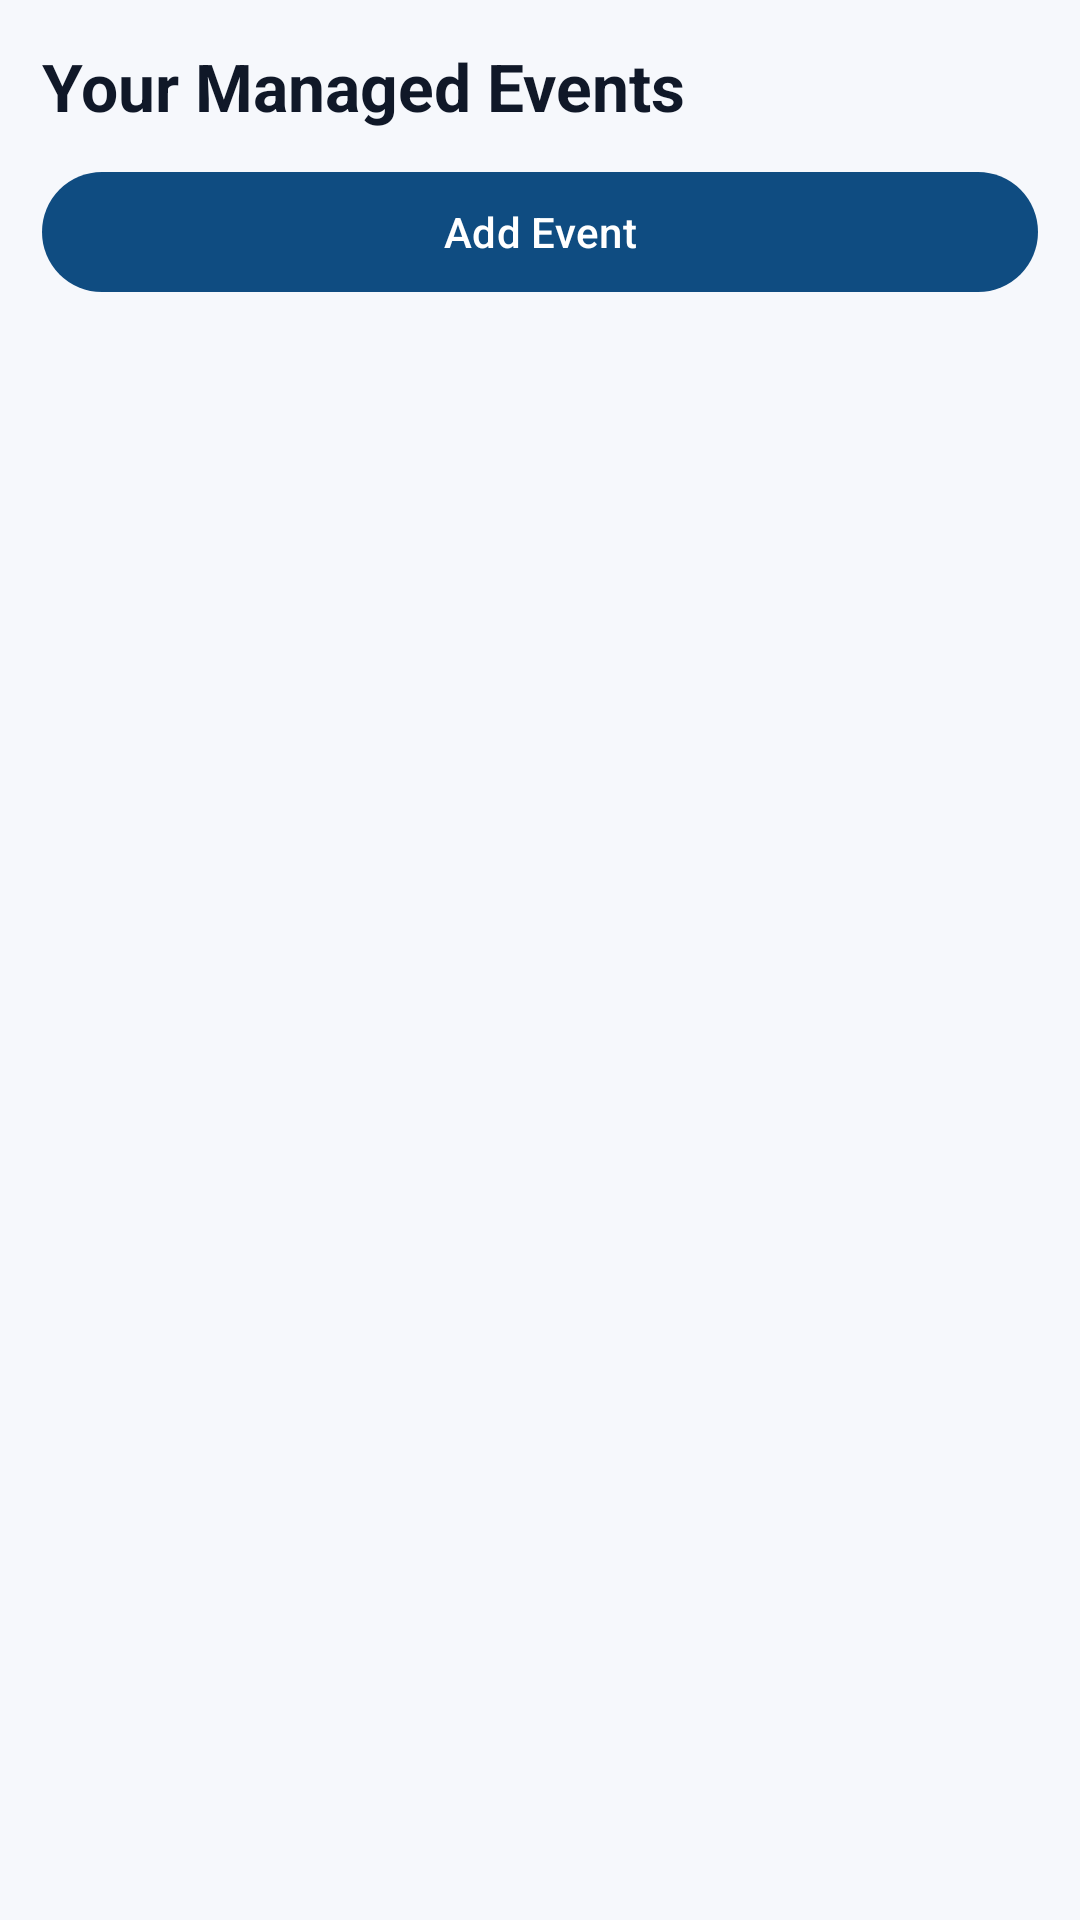

Produce the Android XML layout that renders to this screen, including the resource entries it uses.
<!-- AndroidManifest.xml: application theme Theme.TicketReservationApp -->
<!-- res/layout/activity_manage_events.xml -->
<?xml version="1.0" encoding="utf-8"?>
<LinearLayout xmlns:android="http://schemas.android.com/apk/res/android"
    android:layout_width="match_parent"
    android:layout_height="match_parent"
    android:orientation="vertical"
    android:background="@color/surface_base"
    android:padding="14dp">

    <TextView
        android:layout_width="match_parent"
        android:layout_height="wrap_content"
        android:text="@string/section_manage_events"
        android:textColor="@color/text_primary"
        android:textSize="22sp"
        android:textStyle="bold" />

    <com.google.android.material.button.MaterialButton
        android:id="@+id/btnAddEvent"
        android:layout_width="match_parent"
        android:layout_height="wrap_content"
        android:layout_marginTop="10dp"
        android:text="@string/action_add_event" />

    <TextView
        android:id="@+id/tvEmptyManageEvents"
        android:layout_width="match_parent"
        android:layout_height="wrap_content"
        android:layout_marginTop="20dp"
        android:gravity="center"
        android:text="@string/empty_manage_events"
        android:textColor="@color/text_secondary"
        android:visibility="gone" />

    <androidx.recyclerview.widget.RecyclerView
        android:id="@+id/rvManageEvents"
        android:layout_width="match_parent"
        android:layout_height="0dp"
        android:layout_weight="1"
        android:layout_marginTop="8dp"
        android:layoutAnimation="@anim/layout_fall_down" />

</LinearLayout>
<!-- resources referenced by this layout -->
<resources>
  <color name="surface_base">#F6F8FC</color>
  <color name="text_primary">#101828</color>
  <color name="text_secondary">#475467</color>
  <string name="action_add_event">Add Event</string>
  <string name="empty_manage_events">No events created yet. Add your first event to get started.</string>
  <string name="section_manage_events">Your Managed Events</string>
  <style name="Theme.TicketReservationApp" parent="Base.Theme.TicketReservationApp" />
  <style name="Base.Theme.TicketReservationApp" parent="Theme.Material3.Light.NoActionBar">
          <item name="colorPrimary">@color/brand_primary</item>
          <item name="colorOnPrimary">@color/white</item>
          <item name="colorPrimaryContainer">@color/brand_primary_dark</item>
          <item name="colorOnPrimaryContainer">@color/white</item>
          <item name="colorSecondary">@color/brand_secondary</item>
          <item name="colorOnSecondary">@color/text_primary</item>
          <item name="colorSurface">@color/surface_base</item>
          <item name="android:windowBackground">@color/surface_base</item>
      </style>
  <color name="brand_primary">#0F4C81</color>
  <color name="white">#FFFFFF</color>
  <color name="brand_primary_dark">#0B3659</color>
  <color name="brand_secondary">#F3B233</color>
</resources>
